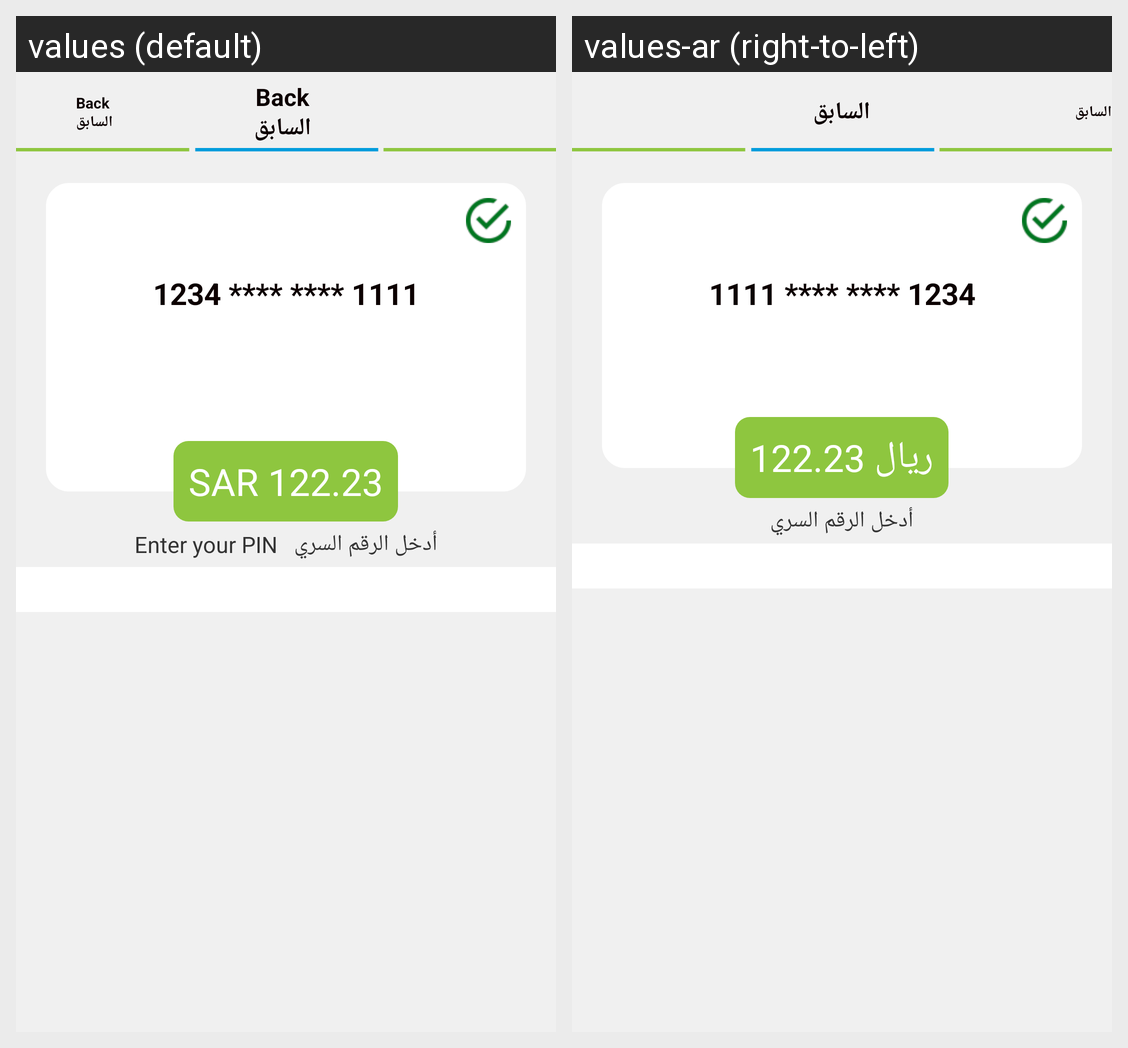

Strings drawn on this Android screen and how each of the app's shown locales translates them:
Android screen res/layout/activity_enter_pin.xml rendered under 2 locales, left to right: values (default), values-ar (right-to-left). Device: Nexus 5 (rendered at 1080×1920; each locale shown at half size, 540×960, under a caption strip naming it); theme MyMaterialTheme.
Strings drawn on this screen, with the default value and each locale's value (text and hints the layout hard-codes, and strings that could not be matched under every locale, appear in the picture but are not listed):

sar
  values: SAR
  values-ar: ريال

inputPin
  values: Enter your PIN 
       أدخل الرقم السري
  values-ar: أدخل الرقم السري

back
  values: Back 
       السابق
  values-ar: السابق
